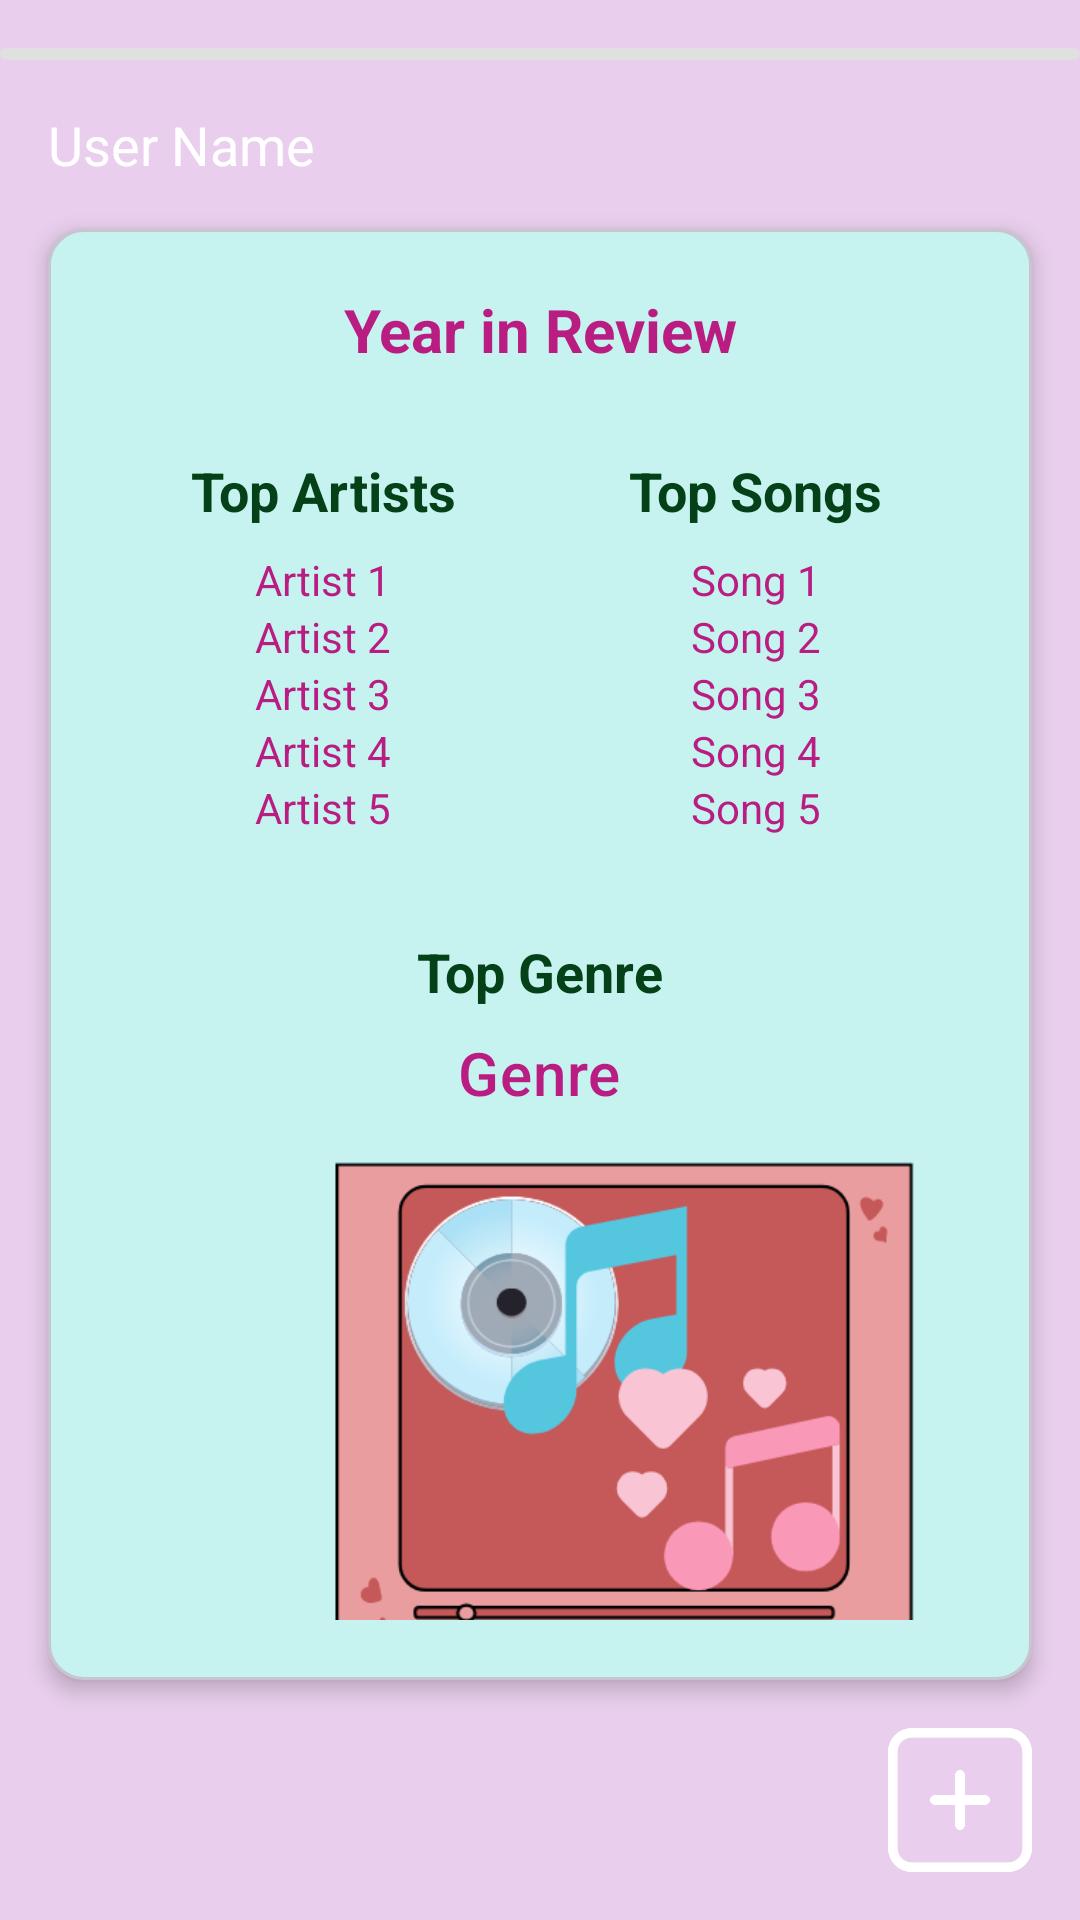

Android layout source for this screen:
<!-- AndroidManifest.xml: application theme Theme.CS2340Assignment2 -->
<!-- res/layout/yearly_overview.xml -->
<?xml version="1.0" encoding="utf-8"?>
<androidx.constraintlayout.widget.ConstraintLayout xmlns:android="http://schemas.android.com/apk/res/android"
    xmlns:app="http://schemas.android.com/apk/res-auto"
    xmlns:tools="http://schemas.android.com/tools"
    android:id="@+id/yearlyoverviewcontainer"
    android:layout_width="match_parent"
    android:layout_height="match_parent"

    android:background="#E9CFED"
    tools:context=".ui.YearlyOverviewFragment">

    <ImageButton
        android:id="@+id/addPostButton"
        android:layout_width="48dp"
        android:layout_height="48dp"
        android:layout_marginEnd="16dp"
        android:layout_marginBottom="16dp"
        android:background="@drawable/add"
        android:gravity="center"
        app:layout_constraintBottom_toBottomOf="parent"
        app:layout_constraintEnd_toEndOf="parent" />

    <ProgressBar
        android:id="@+id/storyProgressBar"
        style="?android:attr/progressBarStyleHorizontal"
        android:layout_width="0dp"
        android:layout_height="4dp"
        android:layout_marginTop="16dp"
        android:indeterminate="false"
        android:max="100"
        android:progressDrawable="@drawable/progress_bar_drawable"
        app:layout_constraintEnd_toEndOf="parent"
        app:layout_constraintStart_toStartOf="parent"
        app:layout_constraintTop_toTopOf="parent" />

    <TextView
        android:id="@+id/userName"
        android:layout_width="wrap_content"
        android:layout_height="wrap_content"
        android:layout_marginStart="16dp"
        android:layout_marginTop="16dp"

        android:text="User Name"
        android:textAppearance="@style/TextAppearance.AppCompat.Headline"
        android:textColor="@color/white"
        android:textSize="18sp"
        app:layout_constraintStart_toStartOf="parent"
        app:layout_constraintTop_toBottomOf="@id/storyProgressBar" />

    <com.google.android.material.card.MaterialCardView
        android:id="@+id/bigBox"

        android:layout_width="0dp"
        android:layout_height="0dp"
        android:layout_margin="16dp"
        app:cardBackgroundColor="#282828"
        app:cardCornerRadius="12dp"
        app:cardElevation="4dp"
        app:layout_constraintBottom_toTopOf="@id/addPostButton"
        app:layout_constraintEnd_toEndOf="parent"
        app:layout_constraintStart_toStartOf="parent"
        app:layout_constraintTop_toBottomOf="@id/userName">

        <LinearLayout

            android:layout_width="match_parent"
            android:layout_height="match_parent"

            android:background="#C6F3EF"
            android:orientation="vertical"
            android:padding="20dp">

            <TextView
                android:layout_width="match_parent"
                android:layout_height="wrap_content"
                android:layout_marginBottom="20dp"
                android:gravity="center"
                android:text="Year in Review"
                android:textAppearance="@style/TextAppearance.AppCompat.Headline"
                android:textColor="@color/pink"
                android:textSize="20sp"
                android:textStyle="bold" />

            <LinearLayout
                android:layout_width="match_parent"
                android:layout_height="wrap_content"
                android:gravity="center"
                android:orientation="horizontal">

                <LinearLayout
                    android:layout_width="0dp"
                    android:layout_height="wrap_content"
                    android:layout_weight="1"
                    android:gravity="center"
                    android:orientation="vertical"
                    android:padding="8dp">

                    <TextView
                        android:layout_width="wrap_content"
                        android:layout_height="wrap_content"
                        android:layout_marginBottom="8dp"
                        android:text="Top Artists"
                        android:textAppearance="@style/TextAppearance.AppCompat.Headline"
                        android:textColor="@color/dark_green"
                        android:textSize="18sp"
                        android:textStyle="bold" />

                    <TextView
                        android:id="@+id/textViewArtist1"
                        android:layout_width="wrap_content"
                        android:layout_height="wrap_content"
                        android:text="Artist 1"
                        android:textColor="@color/pink" />

                    <TextView
                        android:id="@+id/textViewArtist2"
                        android:layout_width="wrap_content"
                        android:layout_height="wrap_content"
                        android:text="Artist 2"
                        android:textColor="@color/pink" />

                    <TextView
                        android:id="@+id/textViewArtist3"
                        android:layout_width="wrap_content"
                        android:layout_height="wrap_content"
                        android:text="Artist 3"
                        android:textColor="@color/pink" />

                    <TextView
                        android:id="@+id/textViewArtist4"
                        android:layout_width="wrap_content"
                        android:layout_height="wrap_content"
                        android:text="Artist 4"
                        android:textColor="@color/pink" />

                    <TextView
                        android:id="@+id/textViewArtist5"
                        android:layout_width="wrap_content"
                        android:layout_height="wrap_content"
                        android:text="Artist 5"
                        android:textColor="@color/pink" />

                </LinearLayout>

                <LinearLayout
                    android:layout_width="0dp"
                    android:layout_height="wrap_content"
                    android:layout_weight="1"
                    android:gravity="center"
                    android:orientation="vertical"
                    android:padding="8dp">

                    <TextView
                        android:layout_width="wrap_content"
                        android:layout_height="wrap_content"
                        android:layout_marginBottom="8dp"
                        android:text="Top Songs"
                        android:textAppearance="@style/TextAppearance.AppCompat.Headline"
                        android:textColor="@color/dark_green"
                        android:textSize="18sp"
                        android:textStyle="bold" />

                    <TextView
                        android:id="@+id/textViewSong1"
                        android:layout_width="wrap_content"
                        android:layout_height="wrap_content"
                        android:text="Song 1"
                        android:textColor="@color/pink" />

                    <TextView
                        android:id="@+id/textViewSong2"
                        android:layout_width="wrap_content"
                        android:layout_height="wrap_content"
                        android:text="Song 2"
                        android:textColor="@color/pink" />

                    <TextView
                        android:id="@+id/textViewSong3"
                        android:layout_width="wrap_content"
                        android:layout_height="wrap_content"
                        android:text="Song 3"
                        android:textColor="@color/pink" />

                    <TextView
                        android:id="@+id/textViewSong4"
                        android:layout_width="wrap_content"
                        android:layout_height="wrap_content"
                        android:text="Song 4"
                        android:textColor="@color/pink" />

                    <TextView
                        android:id="@+id/textViewSong5"
                        android:layout_width="wrap_content"
                        android:layout_height="wrap_content"
                        android:text="Song 5"
                        android:textColor="@color/pink" />

                </LinearLayout>
            </LinearLayout>

            <LinearLayout
                android:id="@+id/topGenre"
                android:layout_width="match_parent"
                android:layout_height="wrap_content"
                android:layout_gravity="center_horizontal"
                android:layout_marginLeft="25dp"
                android:layout_marginTop="25dp"
                android:layout_marginRight="25dp"
                android:gravity="center"
                android:orientation="vertical">

                <TextView
                    android:layout_width="wrap_content"
                    android:layout_height="wrap_content"
                    android:layout_marginBottom="8dp"
                    android:text="Top Genre"
                    android:textAppearance="@style/TextAppearance.AppCompat.Headline"
                    android:textColor="@color/dark_green"
                    android:textSize="18sp"
                    android:textStyle="bold" />

                <TextView
                    android:id="@+id/textViewGenre"
                    android:layout_width="wrap_content"
                    android:layout_height="wrap_content"
                    android:text="Genre"
                    android:textAppearance="?attr/textAppearanceHeadline6"
                    android:textColor="@color/pink" />

            </LinearLayout>

            <ImageView
                android:layout_width="348dp"
                android:layout_height="236dp"
                android:src="@drawable/play" />

        </LinearLayout>

    </com.google.android.material.card.MaterialCardView>

</androidx.constraintlayout.widget.ConstraintLayout>
<!-- resources referenced by this layout -->
<resources>
  <color name="dark_green">#044119</color>
  <color name="pink">#B91D82</color>
  <color name="white">#FFFFFFFF</color>
  <!-- drawable add: png bitmap (drawable, 9353 bytes) -->
  <!-- drawable play: png bitmap (drawable, 34769 bytes) -->
  <!-- drawable progress_bar_drawable (drawable) -->
  <?xml version="1.0" encoding="utf-8"?>
  <layer-list xmlns:android="http://schemas.android.com/apk/res/android">
      <item android:id="@android:id/background">
          <shape>
              <corners android:radius="2dp" />
              <solid android:color="#e0e0e0" />
          </shape>
      </item>
      <item android:id="@android:id/progress">
          <clip>
              <shape>
                  <corners android:radius="2dp" />
                  <solid android:color="#4CAF50" />
              </shape>
          </clip>
      </item>
  </layer-list>
  <style name="Theme.CS2340Assignment2" parent="Base.Theme.CS2340Assignment2" />
  <style name="Base.Theme.CS2340Assignment2" parent="Theme.Material3.DayNight.NoActionBar">
          
          
      </style>
</resources>
